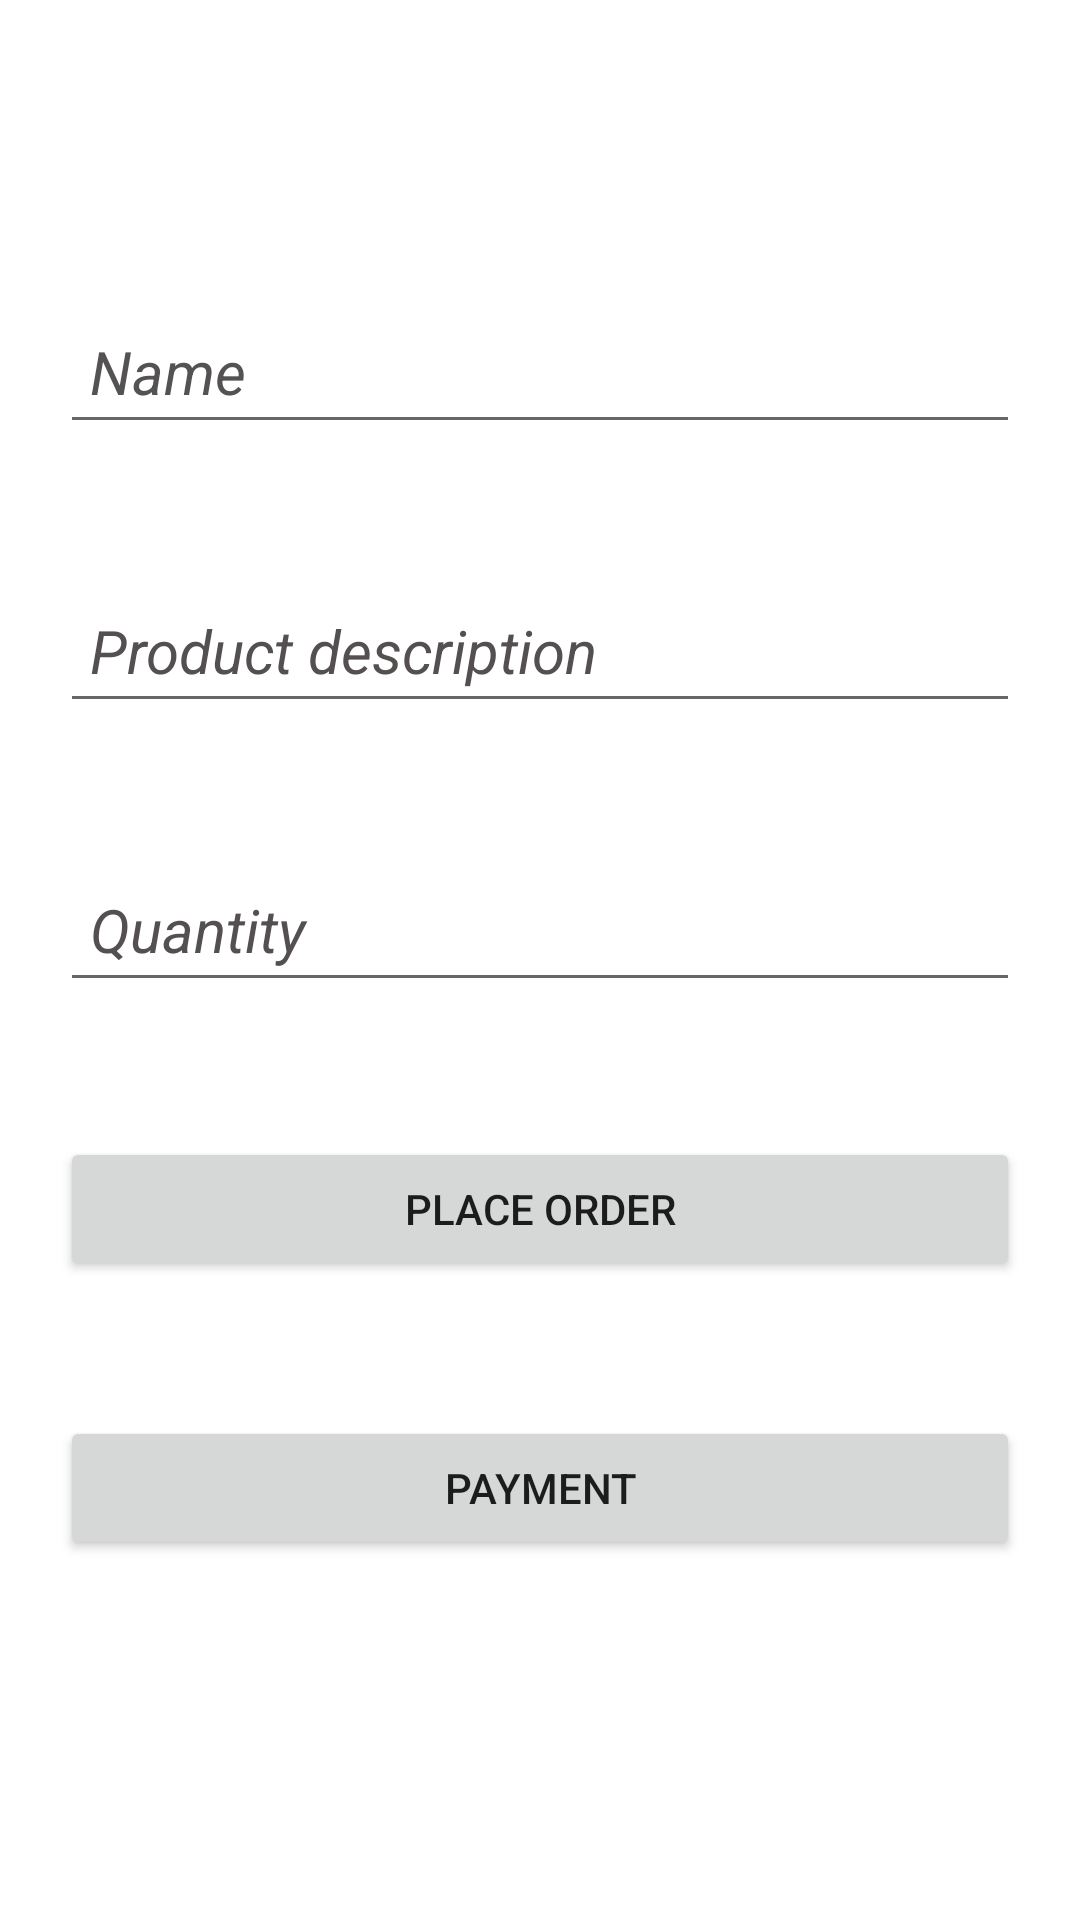

Layout XML and referenced resources for this Android screen:
<!-- AndroidManifest.xml: application theme Theme.Project2_ -->
<!-- res/layout/activity_custom.xml -->
<?xml version="1.0" encoding="utf-8"?>
<androidx.constraintlayout.widget.ConstraintLayout xmlns:android="http://schemas.android.com/apk/res/android"
    xmlns:app="http://schemas.android.com/apk/res-auto"
    xmlns:tools="http://schemas.android.com/tools"
    android:layout_width="match_parent"
    android:layout_height="match_parent"
    android:background="@color/white"
    tools:context=".Custom_">

    <LinearLayout
        android:id="@+id/linearLayout4"
        android:layout_width="0dp"
        android:layout_height="0dp"
        android:orientation="vertical"
        app:layout_constraintBottom_toBottomOf="parent"
        app:layout_constraintEnd_toEndOf="parent"
        app:layout_constraintStart_toStartOf="parent"
        app:layout_constraintTop_toTopOf="parent">

        <EditText
            android:id="@+id/editTextTextPersonName2"
            android:layout_width="match_parent"
            android:layout_height="wrap_content"
            android:layout_marginStart="20dp"
            android:layout_marginTop="100dp"
            android:layout_marginEnd="20dp"
            android:layout_marginBottom="45dp"
            android:ems="10"
            android:hint="Name"
            android:inputType="textPersonName"
            android:minHeight="48dp"
            android:padding="10dp"
            android:textColor="@color/black"
            android:textColorHint="#545252"
            android:textSize="20sp"
            android:textStyle="italic" />

        <EditText
            android:id="@+id/editTextTextPersonName3"
            android:layout_width="match_parent"
            android:layout_height="wrap_content"
            android:layout_marginStart="20dp"
            android:layout_marginEnd="20dp"
            android:layout_marginBottom="45dp"
            android:ems="10"
            android:hint="Product description"
            android:inputType="textPersonName"
            android:minHeight="48dp"
            android:padding="10dp"
            android:textColor="@color/black"
            android:textColorHint="#545050"
            android:textSize="20sp"
            android:textStyle="italic" />

        <EditText
            android:id="@+id/editTextTextPersonName4"
            android:layout_width="match_parent"
            android:layout_height="wrap_content"
            android:layout_marginStart="20dp"
            android:layout_marginEnd="20dp"
            android:layout_marginBottom="45dp"
            android:ems="10"
            android:hint="Quantity"
            android:inputType="textPersonName"
            android:minHeight="48dp"
            android:padding="10dp"
            android:textColor="@color/black"
            android:textColorHint="#545050"
            android:textSize="20sp"
            android:textStyle="italic" />

        <Button
            android:id="@+id/button3"
            android:layout_width="match_parent"
            android:layout_height="wrap_content"
            android:layout_marginStart="20dp"
            android:layout_marginEnd="20dp"
            android:text="PLACE ORDER" />

        <Button
            android:id="@+id/button5"
            android:layout_width="match_parent"
            android:layout_height="wrap_content"
            android:layout_marginStart="20dp"
            android:layout_marginTop="45dp"
            android:layout_marginEnd="20dp"
            android:onClick="gpay_"
            android:text="Payment" />

    </LinearLayout>
</androidx.constraintlayout.widget.ConstraintLayout>
<!-- resources referenced by this layout -->
<resources>
  <color name="black">#FF000000</color>
  <color name="white">#FFFFFFFF</color>
  <style name="Theme.Project2_" parent="Theme.MaterialComponents.DayNight.DarkActionBar">
          
          <item name="colorPrimary">@color/purple_500</item>
          <item name="colorPrimaryVariant">@color/purple_700</item>
          <item name="colorOnPrimary">@color/white</item>
          
          <item name="colorSecondary">@color/teal_200</item>
          <item name="colorSecondaryVariant">@color/teal_700</item>
          <item name="colorOnSecondary">@color/black</item>
          
          <item name="android:statusBarColor">?attr/colorPrimaryVariant</item>
          
      </style>
  <color name="purple_500">#FF6200EE</color>
  <color name="purple_700">#FF3700B3</color>
  <color name="teal_200">#FF03DAC5</color>
  <color name="teal_700">#31D9C9</color>
</resources>
